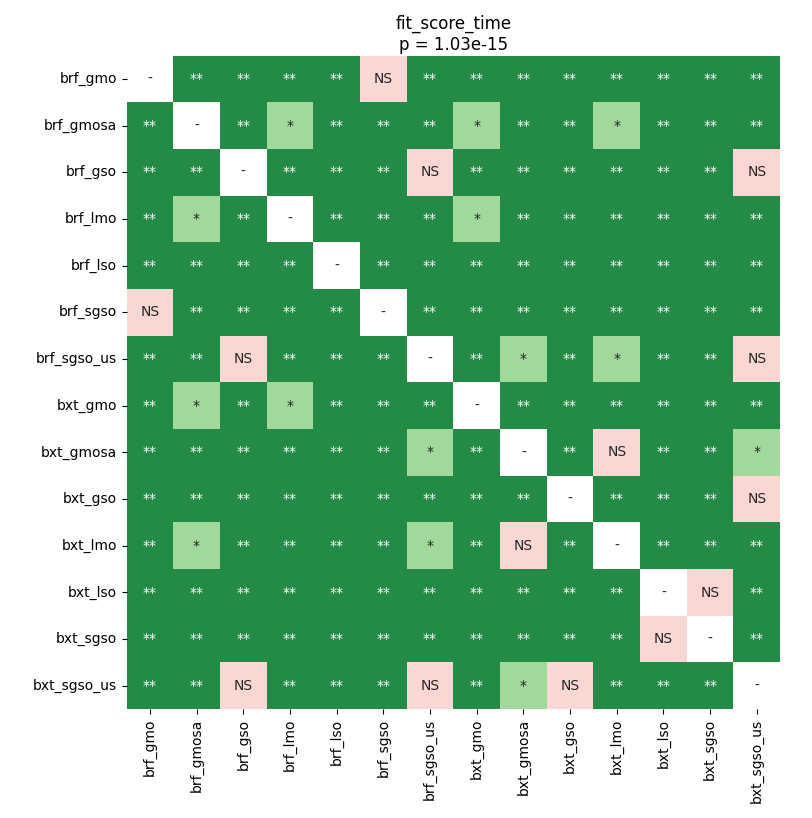

The data file committed next to this chart (first rows):
	brf_gmo	brf_gmosa	brf_gso	brf_lmo	brf_lso	brf_sgso	brf_sgso_us	bxt_gmo	bxt_gmosa	bxt_gso	bxt_lmo	bxt_lso	bxt_sgso	bxt_sgso_us
brf_gmo	1.0	0.002576	0.002576	0.004869	0.002576	0.069	0.002576	0.007109	0.002576	0.002576	0.002576	0.002576	0.002576	0.002576
brf_gmosa	0.002576	1.0	0.002576	0.01125	0.002576	0.002576	0.002576	0.01424	0.002576	0.002576	0.02998	0.002576	0.002576	0.004869
brf_gso	0.002576	0.002576	1.0	0.002576	0.002576	0.002576	0.6319	0.002576	0.002576	0.002576	0.007109	0.002576	0.002576	0.2403
brf_lmo	0.004869	0.01125	0.002576	1.0	0.002576	0.004869	0.002576	0.02167	0.002576	0.002576	0.002576	0.002576	0.002576	0.002576
brf_lso	0.002576	0.002576	0.002576	0.002576	1.0	0.002576	0.002576	0.002576	0.002576	0.002576	0.002576	0.002576	0.008167	0.002576
brf_sgso	0.069	0.002576	0.002576	0.004869	0.002576	1.0	0.002576	0.002576	0.002576	0.002576	0.002576	0.008167	0.004869	0.002576
brf_sgso_us	0.002576	0.002576	0.6319	0.002576	0.002576	0.002576	1.0	0.002576	0.01125	0.002576	0.03067	0.002576	0.002576	0.1116
bxt_gmo	0.007109	0.01424	0.002576	0.02167	0.002576	0.002576	0.002576	1.0	0.002576	0.002576	0.002576	0.002576	0.002576	0.002576
bxt_gmosa	0.002576	0.002576	0.002576	0.002576	0.002576	0.002576	0.01125	0.002576	1.0	0.002576	0.2113	0.002576	0.002576	0.01865
bxt_gso	0.002576	0.002576	0.002576	0.002576	0.002576	0.002576	0.002576	0.002576	0.002576	1.0	0.002576	0.002576	0.002576	1.0
bxt_lmo	0.002576	0.02998	0.007109	0.002576	0.002576	0.002576	0.03067	0.002576	0.2113	0.002576	1.0	0.002576	0.002576	0.002576
bxt_lso	0.002576	0.002576	0.002576	0.002576	0.002576	0.008167	0.002576	0.002576	0.002576	0.002576	0.002576	1.0	0.2906	0.002576
bxt_sgso	0.002576	0.002576	0.002576	0.002576	0.008167	0.004869	0.002576	0.002576	0.002576	0.002576	0.002576	0.2906	1.0	0.002576
bxt_sgso_us	0.002576	0.004869	0.2403	0.002576	0.002576	0.002576	0.1116	0.002576	0.01865	1.0	0.002576	0.002576	0.002576	1.0
